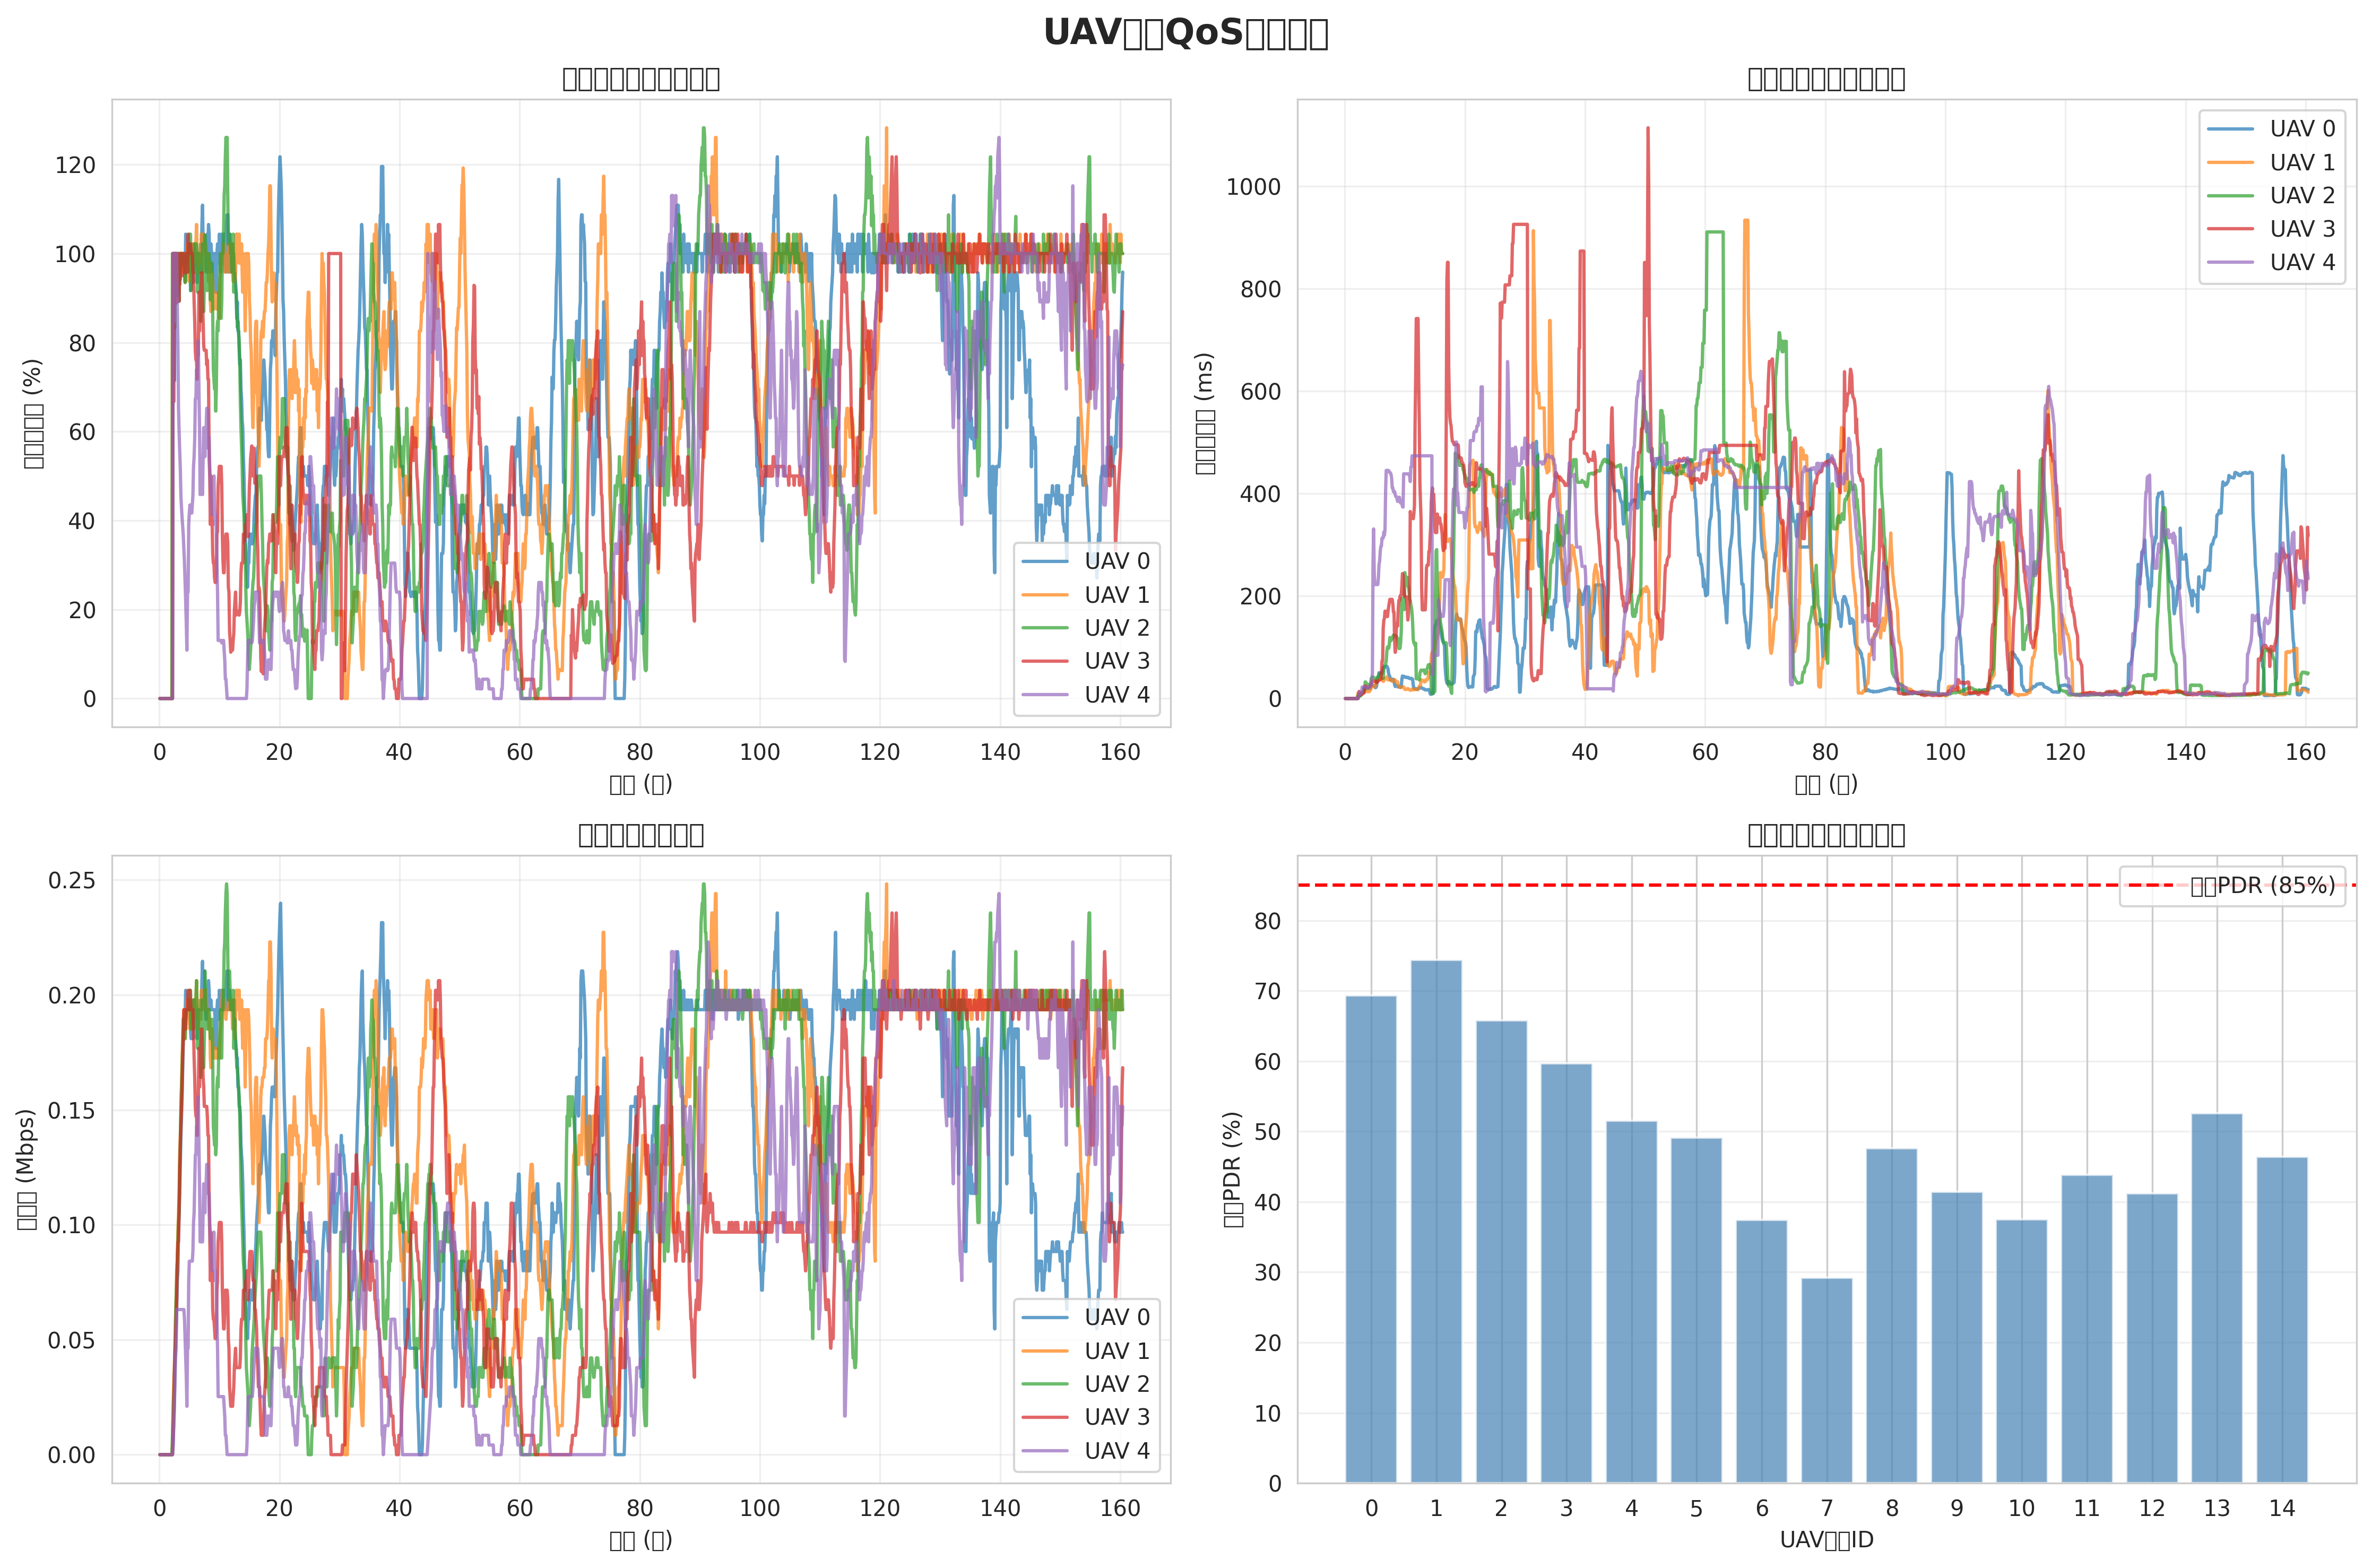

Data behind this chart, as committed beside it:
time, uav0_pdr, uav0_delay, uav0_throughput, uav1_pdr, uav1_delay, uav1_throughput, uav2_pdr, uav2_delay, uav2_throughput, uav3_pdr, uav3_delay, uav3_throughput, uav4_pdr, uav4_delay, uav4_throughput, uav5_pdr, uav5_delay, uav5_throughput, uav6_pdr, uav6_delay, uav6_throughput, uav7_pdr, uav7_delay
0.1, 0, 0, 0, 0, 0, 0, 0, 0, 0, 0, 0, 0, 0, 0, 0, 0, 0, 0, 0, 0, 0, 0, 0
0.2, 0, 0, 0, 0, 0, 0, 0, 0, 0, 0, 0, 0, 0, 0, 0, 0, 0, 0, 0, 0, 0, 0, 0
0.3, 0, 0, 0, 0, 0, 0, 0, 0, 0, 0, 0, 0, 0, 0, 0, 0, 0, 0, 0, 0, 0, 0, 0
0.4, 0, 0, 0, 0, 0, 0, 0, 0, 0, 0, 0, 0, 0, 0, 0, 0, 0, 0, 0, 0, 0, 0, 0
0.5, 0, 0, 0, 0, 0, 0, 0, 0, 0, 0, 0, 0, 0, 0, 0, 0, 0, 0, 0, 0, 0, 0, 0
0.6, 0, 0, 0, 0, 0, 0, 0, 0, 0, 0, 0, 0, 0, 0, 0, 0, 0, 0, 0, 0, 0, 0, 0
0.7, 0, 0, 0, 0, 0, 0, 0, 0, 0, 0, 0, 0, 0, 0, 0, 0, 0, 0, 0, 0, 0, 0, 0
0.8, 0, 0, 0, 0, 0, 0, 0, 0, 0, 0, 0, 0, 0, 0, 0, 0, 0, 0, 0, 0, 0, 0, 0
0.9, 0, 0, 0, 0, 0, 0, 0, 0, 0, 0, 0, 0, 0, 0, 0, 0, 0, 0, 0, 0, 0, 0, 0
1, 0, 0, 0, 0, 0, 0, 0, 0, 0, 0, 0, 0, 0, 0, 0, 0, 0, 0, 0, 0, 0, 0, 0
1.1, 0, 0, 0, 0, 0, 0, 0, 0, 0, 0, 0, 0, 0, 0, 0, 0, 0, 0, 0, 0, 0, 0, 0
1.2, 0, 0, 0, 0, 0, 0, 0, 0, 0, 0, 0, 0, 0, 0, 0, 0, 0, 0, 0, 0, 0, 0, 0
1.3, 0, 0, 0, 0, 0, 0, 0, 0, 0, 0, 0, 0, 0, 0, 0, 0, 0, 0, 0, 0, 0, 0, 0
1.4, 0, 0, 0, 0, 0, 0, 0, 0, 0, 0, 0, 0, 0, 0, 0, 0, 0, 0, 0, 0, 0, 0, 0
1.5, 0, 0, 0, 0, 0, 0, 0, 0, 0, 0, 0, 0, 0, 0, 0, 0, 0, 0, 0, 0, 0, 0, 0
1.6, 0, 0, 0, 0, 0, 0, 0, 0, 0, 0, 0, 0, 0, 0, 0, 0, 0, 0, 0, 0, 0, 0, 0
1.7, 0, 0, 0, 0, 0, 0, 0, 0, 0, 0, 0, 0, 0, 0, 0, 0, 0, 0, 0, 0, 0, 0, 0
1.8, 0, 0, 0, 0, 0, 0, 0, 0, 0, 0, 0, 0, 0, 0, 0, 0, 0, 0, 0, 0, 0, 0, 0
1.9, 0, 0, 0, 0, 0, 0, 0, 0, 0, 0, 0, 0, 0, 0, 0, 0, 0, 0, 0, 0, 0, 0, 0
2, 0, 0, 0, 0, 0, 0, 0, 0, 0, 0, 0, 0, 0, 0, 0, 0, 0, 0, 0, 0, 0, 0, 0
2.1, 0, 0, 0, 0, 0, 0, 0, 0, 0, 0, 0, 0, 0, 0, 0, 0, 0, 0, 0, 0, 0, 0, 0
2.2, 0, 0, 0, 1, 0.01091, 4208, 1, 0.006421, 8416, 0, 0, 0, 0, 0, 0, 0, 0, 0, 0, 0, 0, 0, 0
2.3, 1, 0.004934, 4208, 1, 0.004419, 21040, 1, 0.004367, 16832, 1, 0.006408, 8416, 1, 0.006935, 4208, 0, 0, 0, 0, 0, 0, 0, 0
2.4, 1, 0.004191, 12624, 1, 0.004836, 29456, 1, 0.004266, 25248, 0.6667, 0.0139, 16832, 1, 0.01166, 12624, 1, 0.0187, 8416, 0.5, 0.01142, 4208, 0, 0
2.5, 0.7143, 0.004745, 21040, 1, 0.005896, 37872, 1, 0.005377, 33664, 1, 0.009169, 33664, 1, 0.0109, 21040, 0.6667, 0.01577, 16832, 0.5, 0.006889, 8416, 1, 0.04916
2.6, 1, 0.007161, 37872, 1, 0.007521, 46288, 0.8333, 0.005315, 42080, 1, 0.008608, 42080, 1, 0.01091, 29456, 0.5, 0.01577, 16832, 0.5, 0.006355, 12624, 0.6667, 0.04411
2.7, 1, 0.006364, 46288, 1, 0.008773, 54704, 1, 0.009694, 58912, 1, 0.007687, 50496, 0.9091, 0.008783, 42080, 0.6, 0.06791, 25248, 0.5, 0.005738, 16832, 0.875, 0.02967
2.8, 1, 0.008412, 54704, 0.9412, 0.008293, 67328, 1, 0.01075, 67328, 1, 0.008248, 58912, 0.8462, 0.01099, 46288, 0.8333, 0.08985, 42080, 0.5, 0.004459, 25248, 0.9, 0.0301
2.9, 1, 0.00889, 63120, 1, 0.009576, 79952, 1, 0.0107, 75744, 0.8889, 0.008616, 67328, 1, 0.02242, 63120, 0.7143, 0.08985, 42080, 0.5, 0.004426, 29456, 0.75, 0.0301
3, 0.9474, 0.01149, 75744, 0.9524, 0.009711, 84160, 1, 0.01387, 84160, 1, 0.01016, 84160, 0.8824, 0.02242, 63120, 1, 0.08279, 75744, 0.4375, 0.004426, 29456, 0.6429, 0.0301
3.1, 0.9048, 0.01232, 79952, 1, 0.01141, 96784, 0.9167, 0.01352, 92576, 1, 0.01094, 92576, 0.7895, 0.02242, 63120, 0.95, 0.07943, 79952, 0.5, 0.01002, 37872, 0.6667, 0.08161
3.2, 1, 0.02151, 96784, 0.9259, 0.01285, 105200, 0.9231, 0.01505, 100992, 0.9167, 0.01094, 92576, 0.6522, 0.02242, 63120, 0.9091, 0.07718, 84160, 0.45, 0.01002, 37872, 0.6, 0.08161
3.3, 1, 0.0201, 105200, 0.931, 0.01252, 113616, 0.8929, 0.01788, 105200, 0.8929, 0.01947, 105200, 0.6, 0.02242, 63120, 0.8333, 0.07718, 84160, 0.4167, 0.02529, 42080, 0.5455, 0.08161
3.4, 0.931, 0.02002, 113616, 1, 0.01431, 130448, 1, 0.03247, 126240, 0.9667, 0.02402, 122032, 0.5556, 0.02242, 63120, 0.7143, 0.07718, 84160, 0.5, 0.03135, 54704, 0.5, 0.08161
3.5, 0.9677, 0.01916, 126240, 1, 0.01372, 138864, 0.9412, 0.0315, 134656, 1, 0.02393, 134656, 0.5172, 0.02242, 63120, 0.7, 0.08926, 88368, 0.6429, 0.1851, 75744, 0.4286, 0.08161
3.6, 1, 0.01921, 138864, 1, 0.01422, 147280, 1, 0.02947, 151488, 1, 0.02303, 143072, 0.4545, 0.02242, 63120, 0.8125, 0.1265, 109408, 0.6, 0.1851, 75744, 0.4, 0.08161
3.7, 1, 0.01927, 147280, 0.9744, 0.01375, 159904, 1, 0.02825, 159904, 1, 0.02212, 151488, 0.4286, 0.02242, 63120, 0.8235, 0.1359, 117824, 0.5294, 0.1851, 75744, 0.375, 0.08161
3.8, 1, 0.01889, 155696, 1, 0.01327, 172528, 1, 0.02718, 168320, 0.95, 0.02176, 159904, 0.4054, 0.02242, 63120, 0.7778, 0.1359, 117824, 0.6111, 0.1888, 92576, 0.3529, 0.08161
3.9, 0.9756, 0.0193, 168320, 1, 0.01339, 180944, 1, 0.02737, 176736, 0.9762, 0.02214, 172528, 0.3846, 0.02242, 63120, 0.7, 0.1359, 117824, 0.6842, 0.1738, 109408, 0.4444, 0.1642
4, 1, 0.0192, 180944, 1, 0.01351, 189360, 0.9783, 0.0265, 189360, 0.9773, 0.02192, 180944, 0.3659, 0.02242, 63120, 0.6667, 0.1359, 117824, 0.7, 0.1693, 117824, 0.4, 0.1642
4.1, 1, 0.01894, 189360, 0.9583, 0.0135, 193568, 0.9783, 0.02675, 189360, 1, 0.02241, 193568, 0.3333, 0.02242, 63120, 0.6364, 0.1359, 117824, 0.6667, 0.1693, 117824, 0.381, 0.1642
4.2, 1, 0.01981, 193568, 0.9565, 0.01532, 185152, 0.9783, 0.02838, 189360, 0.9583, 0.02418, 193568, 0.3043, 0.02352, 58912, 0.6087, 0.1359, 117824, 0.6087, 0.1693, 117824, 0.3636, 0.1642
4.3, 0.9375, 0.02074, 189360, 0.9348, 0.01785, 180944, 0.9348, 0.02951, 180944, 1, 0.02525, 193568, 0.2609, 0.02511, 50496, 0.5417, 0.1449, 109408, 0.587, 0.1752, 113616, 0.3478, 0.1642
4.4, 1.043, 0.02479, 201984, 1, 0.02278, 193568, 0.9375, 0.03884, 189360, 0.9565, 0.02987, 185152, 0.2174, 0.02818, 42080, 0.5217, 0.1559, 100992, 0.5652, 0.1818, 109408, 0.2917, 0.1807
4.5, 1, 0.02532, 193568, 1, 0.0228, 193568, 1, 0.04111, 193568, 1, 0.03091, 193568, 0.1667, 0.03248, 33664, 0.5217, 0.1559, 100992, 0.5435, 0.1889, 105200, 0.3261, 0.2498
4.6, 1, 0.02616, 193568, 0.9792, 0.02291, 197776, 1, 0.0417, 193568, 1, 0.0332, 193568, 0.1087, 0.04969, 21040, 0.4783, 0.1544, 92576, 0.5, 0.1966, 100992, 0.2826, 0.3215
4.7, 1, 0.02541, 193568, 1.022, 0.02301, 197776, 1, 0.04174, 193568, 0.9583, 0.03369, 193568, 0.2391, 0.2633, 46288, 0.3913, 0.1615, 75744, 0.4783, 0.2143, 92576, 0.3913, 0.3772
4.8, 0.9792, 0.02481, 197776, 1, 0.02315, 193568, 1, 0.04152, 193568, 1.043, 0.03339, 201984, 0.2391, 0.3308, 46288, 0.375, 0.1615, 75744, 0.4565, 0.2243, 88368, 0.4348, 0.3739
4.9, 1.022, 0.02482, 197776, 1.022, 0.02301, 197776, 0.9583, 0.0399, 193568, 1, 0.03409, 193568, 0.3913, 0.2452, 75744, 0.3043, 0.2898, 58912, 0.4565, 0.2243, 88368, 0.4167, 0.3739
5, 1.022, 0.02431, 197776, 0.9375, 0.02256, 189360, 1.043, 0.03967, 201984, 1, 0.03425, 193568, 0.4167, 0.2224, 84160, 0.2826, 0.3107, 54704, 0.413, 0.2448, 79952, 0.413, 0.4003
5.1, 1, 0.021, 193568, 0.9565, 0.02587, 185152, 1.043, 0.03942, 201984, 1, 0.03423, 201984, 0.4348, 0.2224, 84160, 0.2609, 0.3337, 50496, 0.3958, 0.2448, 79952, 0.4348, 0.4034
5.2, 0.9167, 0.02177, 185152, 1, 0.03281, 193568, 1.043, 0.03833, 201984, 1.022, 0.03348, 197776, 0.4348, 0.2224, 84160, 0.25, 0.3337, 50496, 0.3913, 0.2494, 75744, 0.4348, 0.4034
5.3, 0.9348, 0.02411, 180944, 0.9565, 0.03439, 185152, 0.9167, 0.03202, 185152, 1, 0.03087, 193568, 0.4348, 0.2224, 84160, 0.2609, 0.3337, 50496, 0.3261, 0.2889, 63120, 0.4167, 0.4034
5.4, 1, 0.03811, 193568, 1, 0.0362, 193568, 0.9565, 0.03816, 185152, 1, 0.03157, 193568, 0.4167, 0.2224, 84160, 0.2391, 0.3339, 46288, 0.2174, 0.1409, 42080, 0.4348, 0.4034
5.5, 0.9565, 0.04102, 185152, 0.9583, 0.03597, 193568, 1, 0.04262, 193568, 1, 0.03283, 193568, 0.4348, 0.2224, 84160, 0.1304, 0.3765, 25248, 0.2083, 0.1409, 42080, 0.587, 0.3951
5.6, 0.9348, 0.04337, 180944, 1.022, 0.03569, 197776, 1, 0.04363, 193568, 0.9583, 0.03451, 193568, 0.4565, 0.2355, 88368, 0.08696, 0.4356, 16832, 0.2174, 0.1409, 42080, 0.6304, 0.3903
5.7, 0.9792, 0.05019, 197776, 0.9783, 0.03712, 189360, 0.9565, 0.0453, 185152, 0.9565, 0.03538, 185152, 0.5217, 0.2621, 100992, 0.1458, 0.4329, 29456, 0.1522, 0.1468, 29456, 0.6522, 0.3876
5.8, 1.022, 0.0502, 197776, 1, 0.03821, 193568, 0.9792, 0.04836, 197776, 0.8913, 0.03599, 172528, 0.5435, 0.2677, 105200, 0.1522, 0.4329, 29456, 0.08696, 0.2903, 16832, 0.5833, 0.3843
5.9, 1, 0.05038, 193568, 1, 0.03814, 193568, 1.022, 0.04826, 197776, 0.8478, 0.03694, 164112, 0.5833, 0.2867, 117824, 0.2391, 0.4339, 46288, 0.1087, 0.4726, 21040, 0.6957, 0.3809
6, 1, 0.05068, 193568, 1.022, 0.03955, 197776, 1.022, 0.04879, 197776, 0.7826, 0.03757, 151488, 0.6739, 0.2972, 130448, 0.2609, 0.4341, 50496, 0.1458, 0.4578, 29456, 0.7391, 0.3758
... 1,544 more rows
